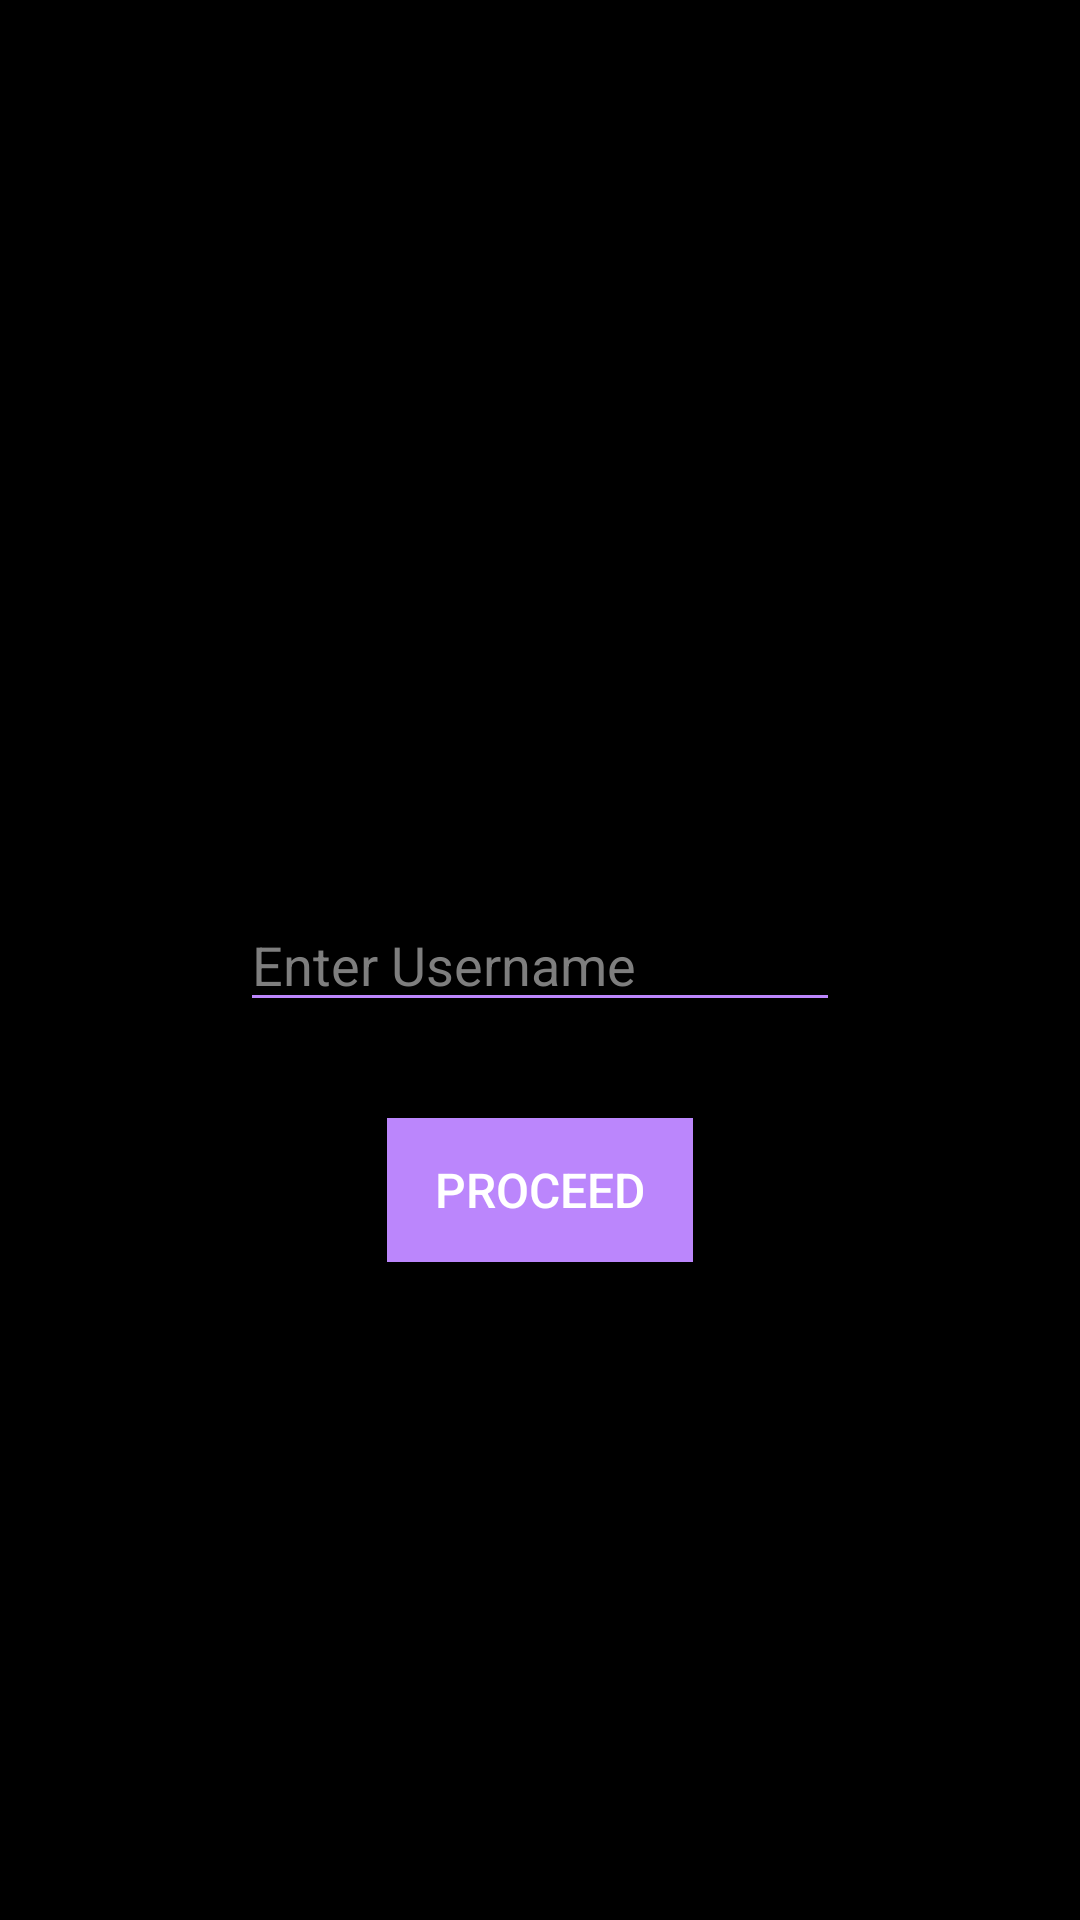

Android layout source for this screen:
<!-- AndroidManifest.xml: application theme Theme.ChatApp -->
<!-- res/layout/activity_user_name.xml -->
<?xml version="1.0" encoding="utf-8"?>
<androidx.constraintlayout.widget.ConstraintLayout xmlns:android="http://schemas.android.com/apk/res/android"
    xmlns:app="http://schemas.android.com/apk/res-auto"
    xmlns:tools="http://schemas.android.com/tools"
    android:layout_width="match_parent"
    android:layout_height="match_parent"
    tools:context=".UserNameActivity"
    android:paddingHorizontal="16dp"
    android:paddingVertical="8dp"
    android:background="@color/black">

    <androidx.appcompat.widget.AppCompatEditText
        android:id="@+id/etUsername"
        android:layout_width="wrap_content"
        android:layout_height="wrap_content"
        android:minWidth="200dp"
        android:backgroundTint="@color/purple_200"
        android:focusable="true"
        android:hint="Enter Username"
        android:textColorHint="@color/gray"
        android:textColor="@color/white"
        app:layout_constraintBottom_toBottomOf="parent"
        app:layout_constraintStart_toStartOf="parent"
        app:layout_constraintEnd_toEndOf="parent"
        app:layout_constraintTop_toTopOf="parent"/>

    <androidx.appcompat.widget.AppCompatButton
        android:id="@+id/btnProceed"
        android:layout_width="wrap_content"
        android:layout_height="wrap_content"
        android:text="Proceed"
        app:layout_constraintStart_toStartOf="parent"
        app:layout_constraintEnd_toEndOf="parent"
        android:textColor="@color/white"
        android:background="@color/purple_200"
        app:layout_constraintTop_toBottomOf="@+id/etUsername"
        android:textSize="16sp"
        android:paddingVertical="8dp"
        android:paddingHorizontal="16dp"
        android:layout_marginTop="32dp"
        android:enabled="false"/>


</androidx.constraintlayout.widget.ConstraintLayout>
<!-- resources referenced by this layout -->
<resources>
  <color name="black">#FF000000</color>
  <color name="gray">#7E7E7E</color>
  <color name="purple_200">#FFBB86FC</color>
  <color name="white">#ffffff</color>
  <style name="Theme.ChatApp" parent="Theme.MaterialComponents.DayNight.DarkActionBar">
          
          <item name="colorPrimary">@color/purple_500</item>
          <item name="colorPrimaryVariant">@color/purple_700</item>
          <item name="colorOnPrimary">@color/white</item>
          
          <item name="colorSecondary">@color/teal_200</item>
          <item name="colorSecondaryVariant">@color/teal_700</item>
          <item name="colorOnSecondary">@color/black</item>
          
          <item name="android:statusBarColor">?attr/colorPrimaryVariant</item>
          
      </style>
  <color name="purple_500">#FF6200EE</color>
  <color name="purple_700">#FF3700B3</color>
  <color name="teal_200">#FF03DAC5</color>
  <color name="teal_700">#FF018786</color>
</resources>
